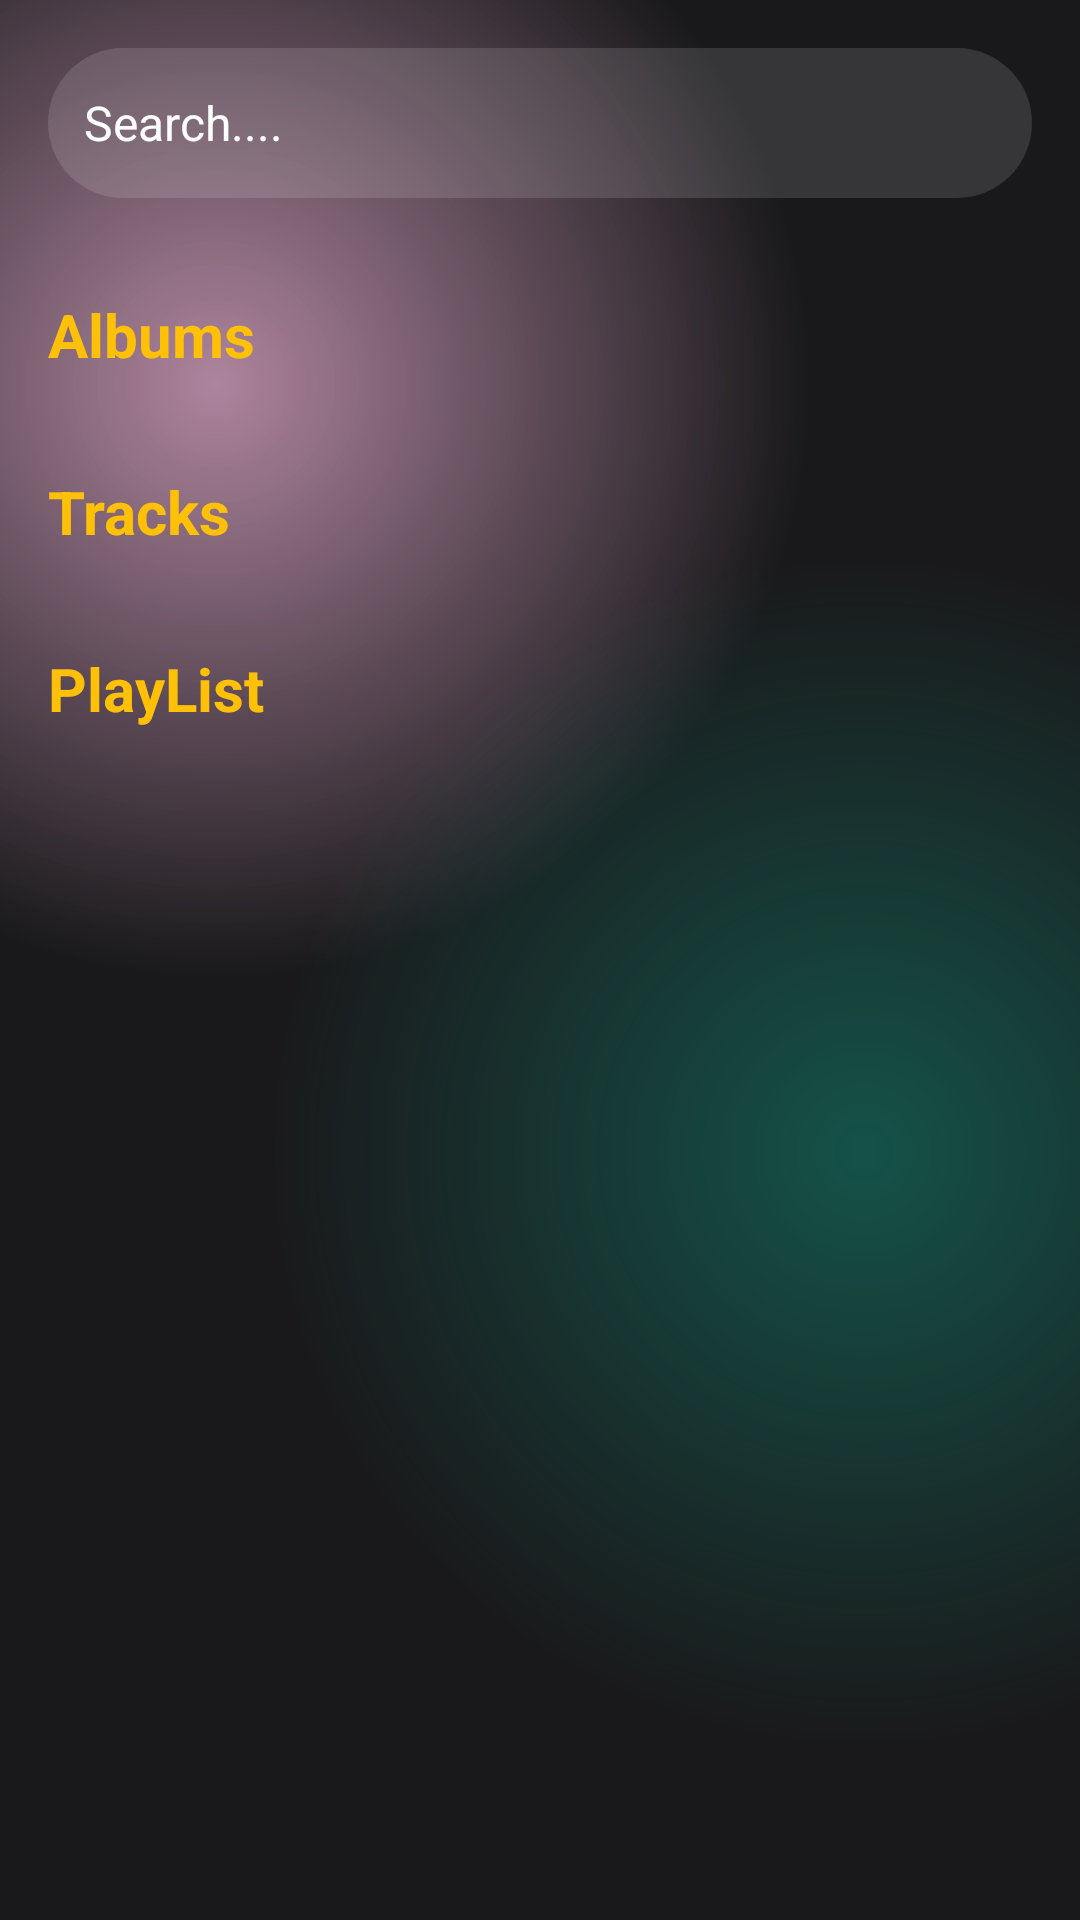

Here is an Android app screen rendered from its layout file. Give the layout XML and the strings, colors and styles it references.
<!-- AndroidManifest.xml: application theme Theme.DemoProjectMusic -->
<!-- res/layout/activity_search_all.xml -->
<?xml version="1.0" encoding="utf-8"?>
<RelativeLayout xmlns:android="http://schemas.android.com/apk/res/android"
    xmlns:app="http://schemas.android.com/apk/res-auto"
    xmlns:tools="http://schemas.android.com/tools"
    android:layout_width="match_parent"
    android:layout_height="match_parent"
    android:background="@drawable/gradient_color_background"
    tools:context=".View.SearchALL">

    <ScrollView
        android:layout_width="match_parent"
        android:layout_height="match_parent">

        <LinearLayout
            android:layout_width="match_parent"
            android:layout_height="wrap_content"
            android:orientation="vertical">

            <EditText
                android:id="@+id/ED_search"
                android:layout_width="match_parent"
                android:layout_height="50dp"
                android:layout_margin="16dp"
                android:background="@drawable/seach_edit_background"
                android:drawableStart="@drawable/search"
                android:drawableEnd="@drawable/microphone"
                android:drawablePadding="8dp"
                android:ems="10"
                android:hint="Search...."
                android:padding="12dp"
                android:textColorHint="@color/white"
                android:textSize="16dp"
                tools:ignore="Autofill,HardcodedText,SpUsage,TextFields" />

            <TextView
                android:id="@+id/txtAlbums"
                android:layout_width="wrap_content"
                android:layout_height="wrap_content"
                android:layout_below="@id/ED_search"
                android:layout_marginStart="16dp"
                android:layout_marginTop="16dp"
                android:layout_marginEnd="16dp"
                android:layout_marginBottom="16dp"
                android:text="Albums"
                android:textColor="#ffc107"
                android:textSize="20sp"
                android:textStyle="bold" />

            <androidx.recyclerview.widget.RecyclerView
                android:id="@+id/rvSearch"
                android:layout_width="match_parent"
                android:layout_height="wrap_content"
                android:layout_below="@id/txtAlbums"
                android:clipToPadding="false"
                android:paddingStart="12dp"
                android:paddingEnd="12dp"
                android:visibility="gone"
                app:layout_constraintTop_toTopOf="parent"
                tools:layout_editor_absoluteX="0dp" />

            <TextView
                android:id="@+id/txtTracks"
                android:layout_width="wrap_content"
                android:layout_height="wrap_content"
                android:layout_below="@id/rvSearch"
                android:layout_marginStart="16dp"
                android:layout_marginTop="16dp"
                android:layout_marginEnd="16dp"
                android:layout_marginBottom="16dp"
                android:text="Tracks"
                android:textColor="#ffc107"
                android:textSize="20sp"
                android:textStyle="bold" />

            <androidx.recyclerview.widget.RecyclerView
                android:id="@+id/rvTracks"
                android:layout_width="match_parent"
                android:layout_height="wrap_content"
                android:layout_below="@id/txtTracks"
                android:clipToPadding="false"
                android:paddingStart="12dp"
                android:paddingEnd="12dp"
                android:visibility="gone"
                app:layout_constraintTop_toTopOf="parent"
                tools:layout_editor_absoluteX="0dp" />

            <TextView
                android:id="@+id/txtPlayLists"
                android:layout_width="wrap_content"
                android:layout_height="wrap_content"
                android:layout_below="@id/rvTracks"
                android:layout_marginStart="16dp"
                android:layout_marginTop="16dp"
                android:layout_marginEnd="16dp"
                android:layout_marginBottom="16dp"
                android:text="PlayList"
                android:textColor="#ffc107"
                android:textSize="20sp"
                android:textStyle="bold" />

            <androidx.recyclerview.widget.RecyclerView
                android:id="@+id/rvPlayLists"
                android:layout_width="match_parent"
                android:layout_height="wrap_content"
                android:layout_below="@id/txtPlayLists"
                android:clipToPadding="false"
                android:minHeight="170dp"
                android:paddingStart="12dp"
                android:paddingEnd="12dp"
                app:layout_constraintTop_toTopOf="parent"
                tools:layout_editor_absoluteX="0dp" />

        </LinearLayout>
    </ScrollView>

</RelativeLayout>
<!-- resources referenced by this layout -->
<resources>
  <color name="white">#FFFFFFFF</color>
  <!-- drawable gradient_color_background (drawable) -->
  <?xml version="1.0" encoding="utf-8"?>
  <layer-list xmlns:android="http://schemas.android.com/apk/res/android">
  
      <item>
          <shape>
              <gradient android:startColor="#997c3660"
                  android:centerColor="#19191b"
                  android:endColor="#19191b"
                  android:type="radial"
                  android:gradientRadius="110%p"
                  android:centerX="0.2"
                  android:centerY="0.2"/>
          </shape>
      </item>
  
      <item>
          <shape>
              <gradient android:startColor="#800f8a75"
                  android:centerColor="@android:color/transparent"
                  android:endColor="@android:color/transparent"
                  android:gradientRadius="110%p"
                  android:centerY="0.6"
                  android:centerX="0.8"
                  android:type="radial"/>
          </shape>
      </item>
  
  </layer-list>
  <!-- drawable seach_edit_background (drawable) -->
  <?xml version="1.0" encoding="utf-8"?>
  <selector xmlns:android="http://schemas.android.com/apk/res/android">
  <item>
      <shape
          android:shape="rectangle">
          <solid android:color="#20ffffff"/>
          <corners android:radius="50dp"/>
  
      </shape>
  </item>
  </selector>
  <style name="Theme.DemoProjectMusic" parent="Base.Theme.DemoProjectMusic" />
  <style name="Base.Theme.DemoProjectMusic" parent="Theme.AppCompat.DayNight.NoActionBar">
          
          
      </style>
</resources>
